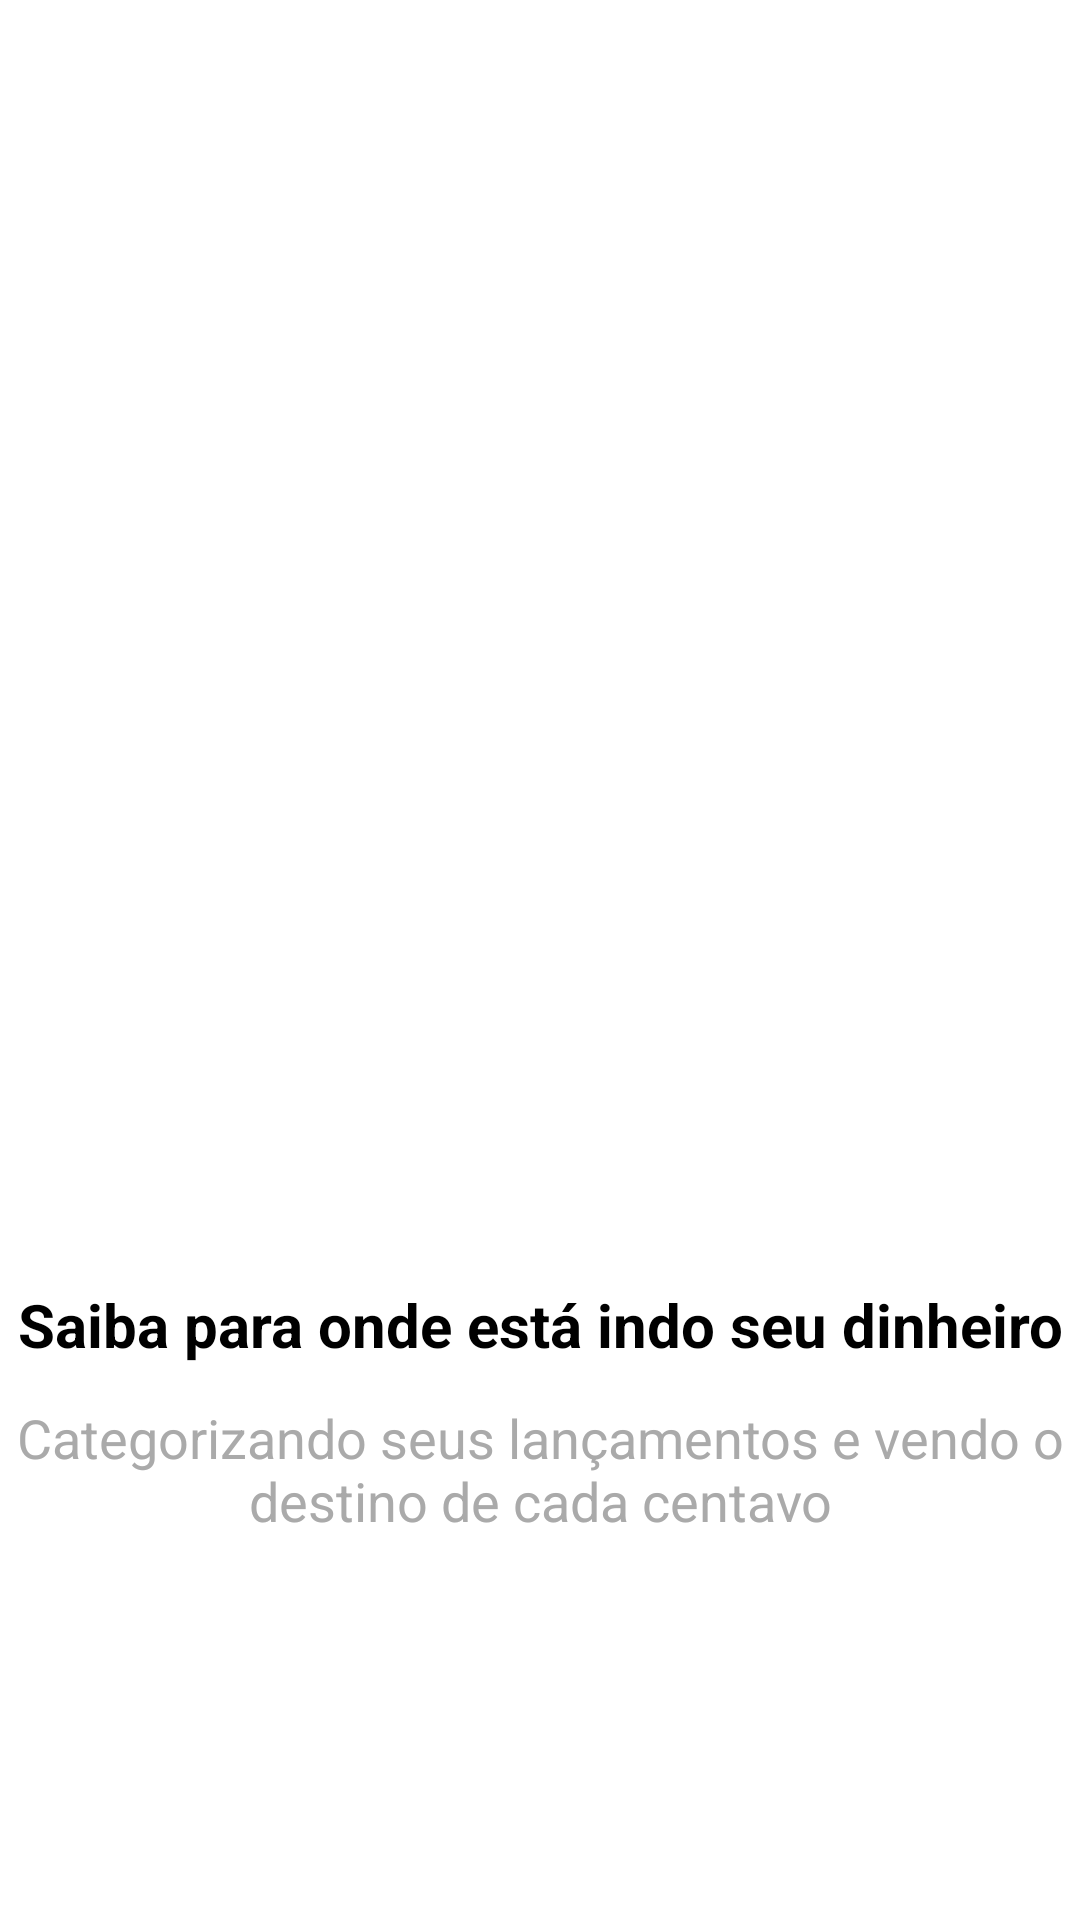

Layout XML and referenced resources for this Android screen:
<!-- AndroidManifest.xml: application theme Theme.Organizze -->
<!-- res/layout/intro_2.xml -->
<?xml version="1.0" encoding="utf-8"?>
<androidx.constraintlayout.widget.ConstraintLayout xmlns:android="http://schemas.android.com/apk/res/android"
    android:layout_width="match_parent"
    android:layout_height="match_parent"
    xmlns:app="http://schemas.android.com/apk/res-auto">

    <ImageView
        android:id="@+id/imageOne"
        android:layout_width="200dp"
        android:layout_height="200dp"
        android:src="@drawable/dois"
        app:layout_constraintStart_toStartOf="parent"
        app:layout_constraintTop_toTopOf="parent"
        app:layout_constraintEnd_toEndOf="parent"
        app:layout_constraintBottom_toBottomOf="parent"/>

    <TextView
        android:id="@+id/textOne"
        android:layout_width="match_parent"
        android:layout_height="wrap_content"
        app:layout_constraintStart_toStartOf="parent"
        app:layout_constraintTop_toBottomOf="@id/imageOne"
        app:layout_constraintEnd_toEndOf="parent"
        android:layout_marginTop="8dp"
        android:textColor="@color/black"
        android:text="@string/textTwo"
        android:textStyle="bold"
        android:textAlignment="center"
        android:textSize="20sp"/>

    <TextView
        android:layout_width="match_parent"
        android:layout_height="wrap_content"
        app:layout_constraintStart_toStartOf="parent"
        app:layout_constraintTop_toBottomOf="@id/textOne"
        app:layout_constraintEnd_toEndOf="parent"
        android:layout_marginTop="12dp"
        android:textColor="@android:color/darker_gray"
        android:text="@string/textTwo2"
        android:textAlignment="center"
        android:textSize="18sp" />

</androidx.constraintlayout.widget.ConstraintLayout>
<!-- resources referenced by this layout -->
<resources>
  <color name="black">#FF000000</color>
  <string name="textTwo">Saiba para onde está indo seu dinheiro</string>
  <string name="textTwo2">Categorizando seus lançamentos e vendo o destino de cada centavo</string>
  <style name="Theme.Organizze" parent="Theme.MaterialComponents.DayNight.DarkActionBar">
          
          <item name="colorPrimary">@color/colorPrimary</item>
          <item name="colorPrimaryVariant">@color/colorPrimaryVariant</item>
          <item name="colorOnPrimary">@color/white</item>
          
          <item name="colorSecondary">@color/colorSecondary</item>
          <item name="colorSecondaryVariant">@color/teal_700</item>
          <item name="colorOnSecondary">@color/black</item>
          
          <item name="android:statusBarColor" tools:targetApi="l">?attr/colorPrimaryVariant</item>
          
      </style>
  <color name="colorPrimary">#01C7D2</color>
  <color name="colorPrimaryVariant">#00B2BC</color>
  <color name="white">#FFFFFFFF</color>
  <color name="colorSecondary">#FF706A</color>
  <color name="teal_700">#FF018786</color>
</resources>
